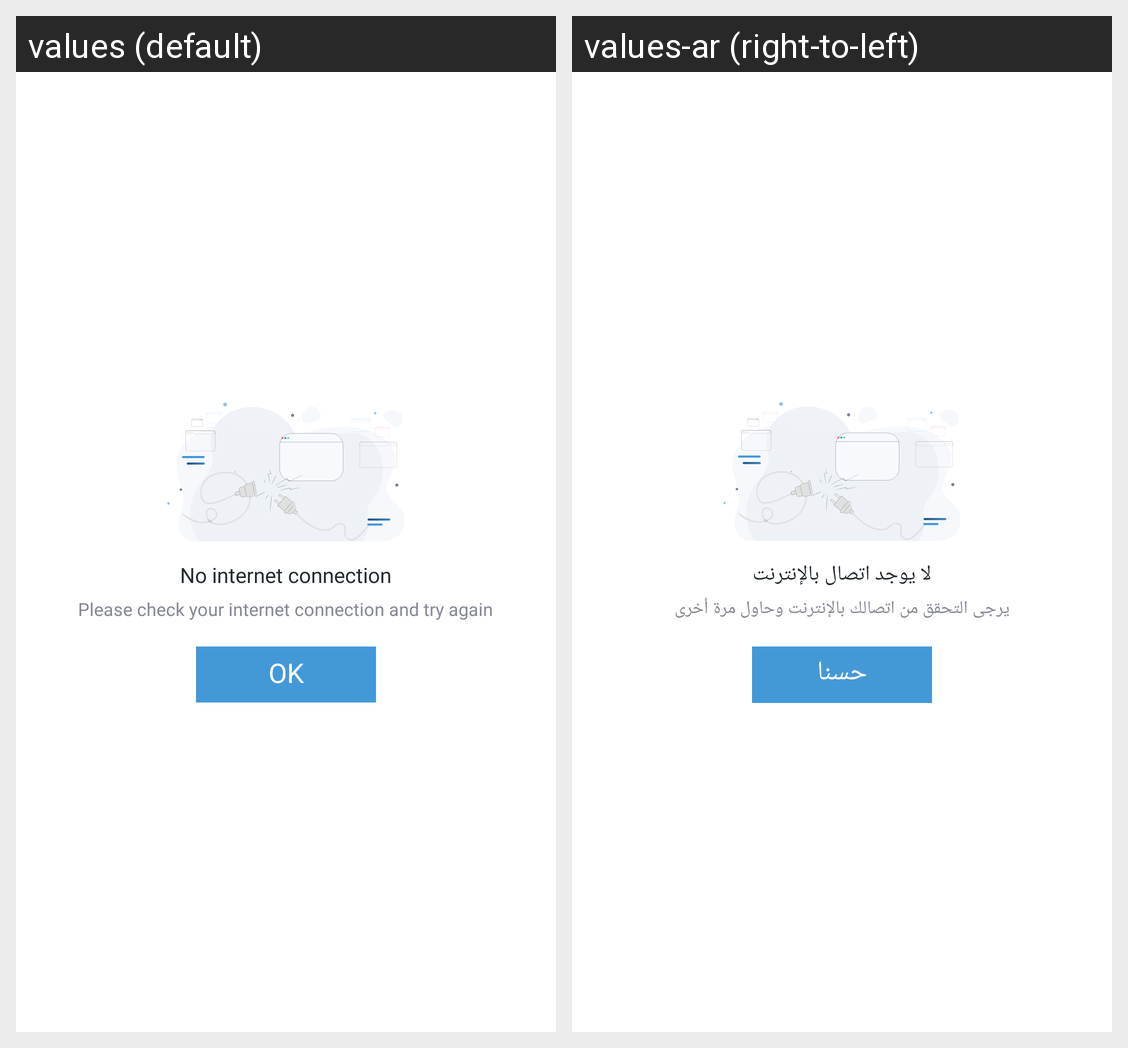

Here is an Android app screen in its default locale and in the app's own translations. Write out the translated-string differences for the strings that appear on this screen.
Android screen res/layout/dialog_networking_errors.xml rendered under 2 locales, left to right: values (default), values-ar (right-to-left). Device: Nexus 5 (rendered at 1080×1920; each locale shown at half size, 540×960, under a caption strip naming it); theme Theme.MaterialComponents.DayNight.NoActionBar.
Strings drawn on this screen, with the default value and each locale's value (text and hints the layout hard-codes, and strings that could not be matched under every locale, appear in the picture but are not listed):

no_internet_connection
  values: No internet connection
  values-ar: لا يوجد اتصال بالإنترنت

please_check_your_internet_connection_and_try_again
  values: Please check your internet connection and try again
  values-ar: يرجى التحقق من اتصالك بالإنترنت وحاول مرة أخرى

okay
  values: OK
  values-ar: حسنا
